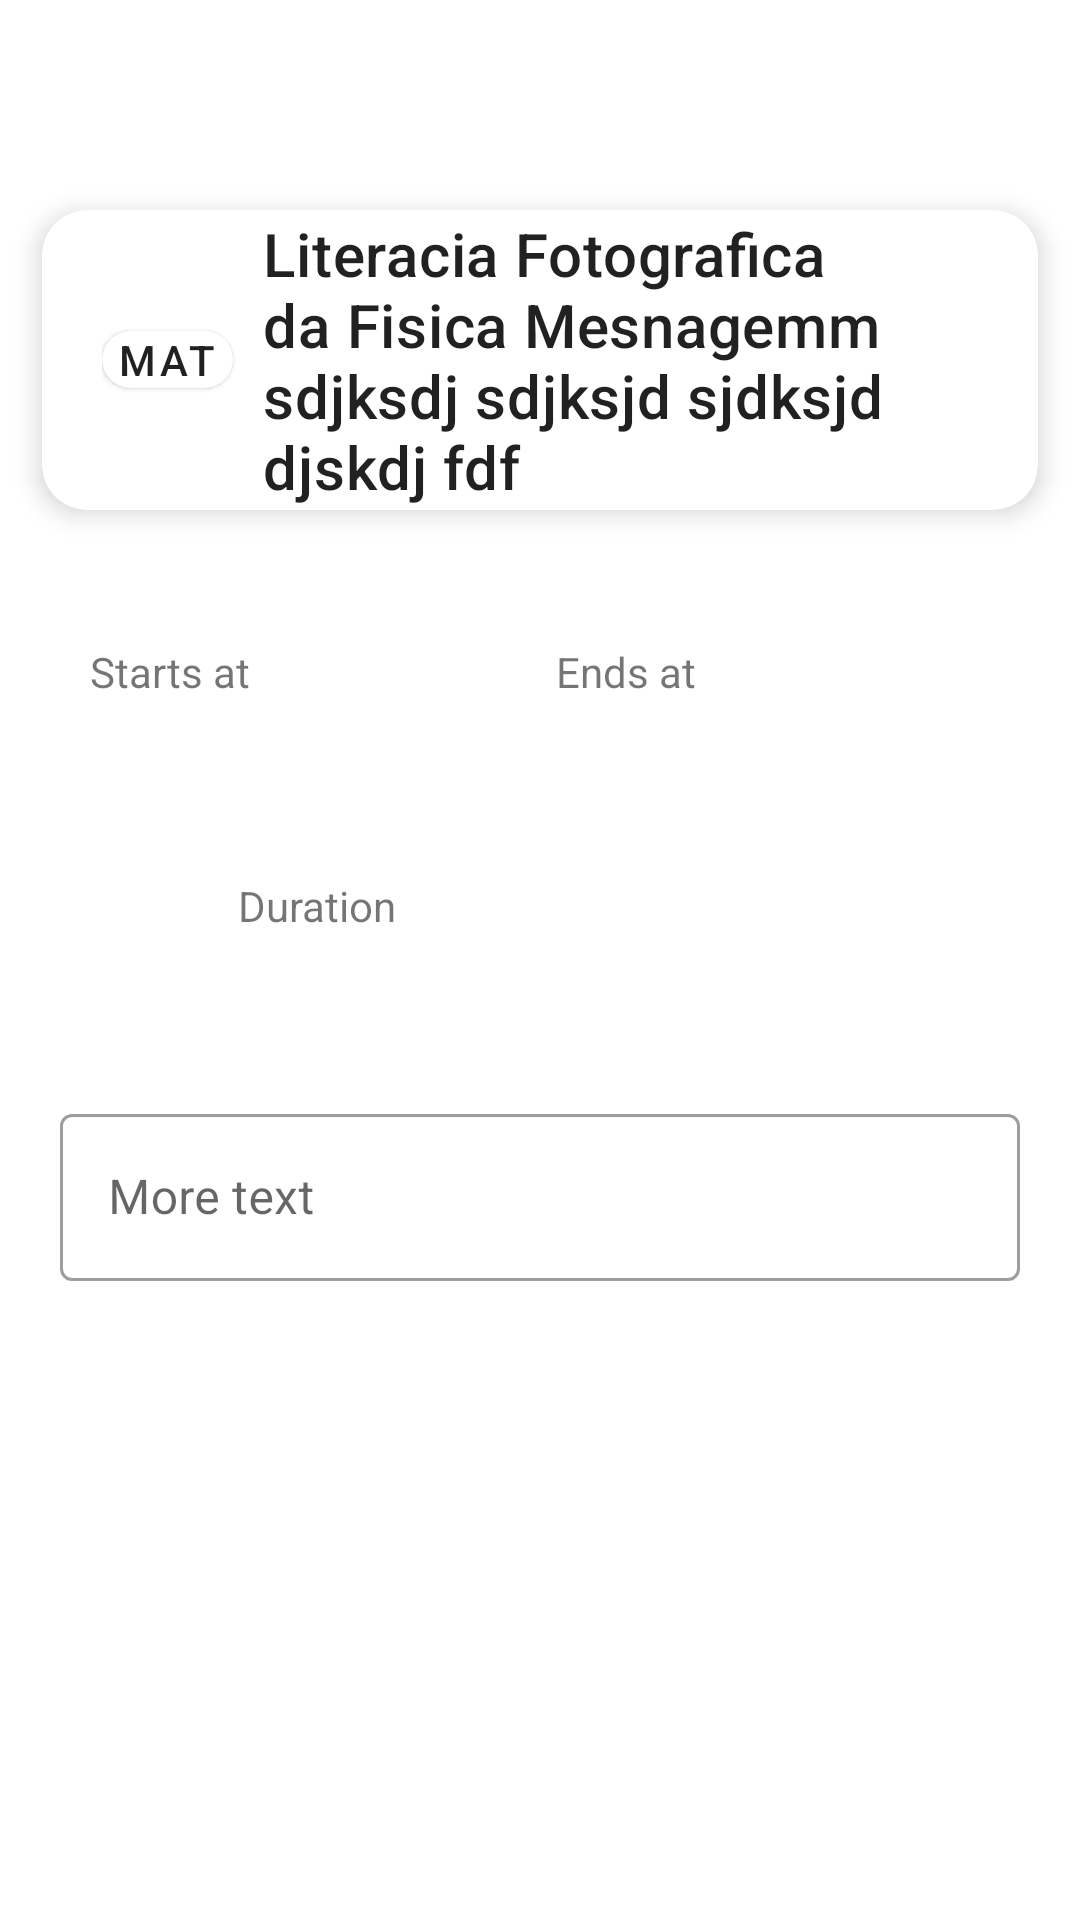

This screen was rendered from an Android layout file. Write that file and the resources it references.
<!-- AndroidManifest.xml: application theme Theme.SchoolTime -->
<!-- res/layout/schedule_block_edit_activity.xml -->
<?xml version="1.0" encoding="utf-8"?>
<LinearLayout xmlns:android="http://schemas.android.com/apk/res/android"
    android:orientation="vertical"
    android:layout_width="match_parent"
    android:layout_height="match_parent">

    <include
        android:id="@+id/app_bar_main"
        layout="@layout/app_bar_main" />

    <include
        android:id="@+id/school_subject_card"
        layout="@layout/universal_card"
        style="@style/SmallCard"/>

    <LinearLayout
        android:layout_width="match_parent"
        android:layout_height="wrap_content"
        android:layout_margin="30dp">

        <LinearLayout
            android:layout_width="0dp"
            android:layout_height="wrap_content"
            android:layout_weight="1">

            <TextView
                android:layout_width="wrap_content"
                android:layout_height="wrap_content"
                android:text="@string/starts_at"
                android:layout_marginRight="10dp"/>

            <Button
                android:id="@+id/startTime"
                android:layout_width="wrap_content"
                android:layout_height="wrap_content"
                style="@style/Widget.MaterialComponents.Button.OutlinedButton"/>

        </LinearLayout>

        <LinearLayout
            android:layout_width="wrap_content"
            android:layout_height="wrap_content">

            <TextView
                android:layout_width="wrap_content"
                android:layout_height="wrap_content"
                android:text="@string/ends_at"
                android:layout_marginRight="10dp"/>

            <Button
                android:id="@+id/endTime"
                android:layout_width="wrap_content"
                android:layout_height="wrap_content"
                style="@style/Widget.MaterialComponents.Button.OutlinedButton"/>

        </LinearLayout>

    </LinearLayout>

    <LinearLayout
        android:layout_width="wrap_content"
        android:layout_height="wrap_content"
        android:layout_gravity="center">

        <TextView
            android:layout_width="wrap_content"
            android:layout_height="wrap_content"
            android:text="@string/duration"/>

        <Button
            android:id="@+id/duration"
            android:layout_width="wrap_content"
            android:layout_height="wrap_content"
            android:layout_marginHorizontal="10dp"
            style="@style/Widget.MaterialComponents.Button.OutlinedButton"/>

        <ImageView
            android:id="@+id/lock"
            android:padding="5dp"
            android:layout_width="40dp"
            android:layout_height="40dp"
            android:layout_gravity="center"/>

    </LinearLayout>

    <LinearLayout
        android:layout_width="match_parent"
        android:layout_height="wrap_content"
        android:gravity="center"
        android:layout_marginHorizontal="20dp">

        <com.google.android.material.textfield.TextInputLayout
            android:layout_width="match_parent"
            android:layout_marginTop="30dp"
            android:layout_height="wrap_content"
            android:layout_marginBottom="10dp">

            <com.google.android.material.textfield.TextInputEditText
                android:id="@+id/more_edit"
                android:layout_width="match_parent"
                android:layout_height="wrap_content"
                android:hint="@string/more_text"
                android:maxLines="1"
                android:inputType="text"/>

        </com.google.android.material.textfield.TextInputLayout>

    </LinearLayout>

</LinearLayout>
<!-- res/layout/app_bar_main.xml (included above) -->
<?xml version="1.0" encoding="utf-8"?>
<com.google.android.material.appbar.AppBarLayout xmlns:android="http://schemas.android.com/apk/res/android"
    android:layout_width="match_parent"
    android:layout_height="wrap_content">

    <androidx.appcompat.widget.Toolbar
        android:id="@+id/toolbar"
        android:layout_width="match_parent"
        android:layout_height="?attr/actionBarSize"
        android:background="?attr/colorPrimary"/>

</com.google.android.material.appbar.AppBarLayout>
<!-- res/layout/universal_card.xml (included above) -->
<?xml version="1.0" encoding="utf-8"?>
<com.google.android.material.card.MaterialCardView xmlns:android="http://schemas.android.com/apk/res/android"
    xmlns:app="http://schemas.android.com/apk/res-auto"
    xmlns:tools="http://schemas.android.com/tools"
    style="@style/SmallGridCard">

    <LinearLayout
        android:layout_width="wrap_content"
        android:layout_height="match_parent"
        android:layout_gravity="center"
        android:layout_marginHorizontal="20dp">

        <com.google.android.material.card.MaterialCardView
            android:id="@+id/badge"
            android:layout_width="wrap_content"
            android:layout_height="wrap_content"
            android:layout_gravity="center">

            <TextView
                android:id="@+id/short_name"
                style="@style/TextAppearance.MaterialComponents.Button"
                android:layout_width="wrap_content"
                android:layout_height="match_parent"
                android:gravity="center"
                android:paddingHorizontal="5dp"
                android:text="MAT" />

        </com.google.android.material.card.MaterialCardView>

        <TextView
            android:id="@+id/long_name"
            style="@style/TextAppearance.MaterialComponents.Headline6"
            android:layout_width="wrap_content"
            android:layout_height="match_parent"
            android:gravity="center_vertical"
            android:paddingLeft="10dp"
            android:text="Literacia Fotografica da Fisica Mesnagemm sdjksdj sdjksjd sjdksjd djskdj fdf  "/>
    </LinearLayout>

</com.google.android.material.card.MaterialCardView>
<!-- resources referenced by this layout -->
<resources>
  <string name="duration">Duration</string>
  <string name="ends_at">Ends at</string>
  <string name="more_text">More text</string>
  <string name="starts_at">Starts at</string>
  <style name="SmallCard" parent="SmallGridCard">
          <item name="android:layout_marginRight">@dimen/card_margin</item>
      </style>
  <style name="SmallGridCard">
          <item name="android:layout_width">match_parent</item>
          <item name="android:layout_height">100dp</item>
          <item name="android:layout_marginTop">@dimen/card_margin</item>
          <item name="android:layout_marginLeft">@dimen/card_margin</item>
          <item name="cardElevation">5dp</item>
      </style>
  <style name="Theme.SchoolTime" parent="BaseTheme">
      </style>
  <dimen name="card_margin">14dp</dimen>
  <color name="app_bg">#fff</color>
  <color name="app_fg">#000</color>
  <style name="Toolbar" parent="Widget.MaterialComponents.Toolbar">
          <item name="titleTextAppearance">@style/TextAppearance.Toolbar</item>
          <item name="titleCentered">true</item>
          <item name="android:background">?attr/colorPrimary</item>
      </style>
  <style name="ShapeAppearance.MediumComponent" parent="ShapeAppearance.MaterialComponents.MediumComponent">
          <item name="cornerSize">@dimen/card_corner_size</item>
      </style>
  <style name="Widget.TextInput" parent="Widget.MaterialComponents.TextInputLayout.OutlinedBox">
          <item name="materialThemeOverlay">@style/ThemeOverlay.TextInput</item>
      </style>
  <style name="Widget.Slider" parent="Widget.MaterialComponents.Slider">
          <item name="materialThemeOverlay">@style/ThemeOverlay.AppFgToPrimary</item>
      </style>
  <style name="Widget.Button" parent="Widget.MaterialComponents.Button">
          <item name="materialThemeOverlay">@style/ThemeOverlay.AppFgToPrimary</item>
      </style>
  <style name="ThemeOverlay.TimePicker" parent="ThemeOverlay.MaterialComponents.TimePicker">
          <item name="materialButtonStyle">@style/Widget.Button</item>
      </style>
  <style name="Widget.FAB" parent="Widget.MaterialComponents.FloatingActionButton">
          <item name="materialThemeOverlay">@style/ThemeOverlay.FAB</item>
      </style>
  <style name="Widget.NavigationView" parent="Widget.MaterialComponents.NavigationView">
          <item name="materialThemeOverlay">@style/ThemeOverlay.NavigationView</item>
          <item name="android:background">@color/app_bg</item>
      </style>
  <style name="Widget.Switch" parent="Widget.MaterialComponents.CompoundButton.Switch">
          <item name="android:trackTint">@color/success_green</item>
      </style>
  <style name="TextAppearance.Toolbar" parent="TextAppearance.MaterialComponents.Headline6">
          <item name="android:textSize">18sp</item>
          <item name="android:letterSpacing">0.02</item>
      </style>
  <dimen name="card_corner_size">15dp</dimen>
  <style name="ThemeOverlay.TextInput" parent="ThemeOverlay.AppFgToPrimary">
          <item name="editTextStyle">@style/Widget.MaterialComponents.TextInputLayout.OutlinedBox</item>
      </style>
  <style name="ThemeOverlay.AppFgToPrimary" parent="">
          <item name="colorPrimary">@color/app_fg</item>
      </style>
  <style name="ThemeOverlay.FAB" parent="">
          <item name="colorOnSecondary">@color/app_fg</item>
          <item name="colorSecondary">@color/app_bg</item>
      </style>
  <style name="ThemeOverlay.NavigationView" parent="">
          <item name="colorPrimary">@color/app_fg</item>
      </style>
  <color name="success_green">#52B55F</color>
</resources>
